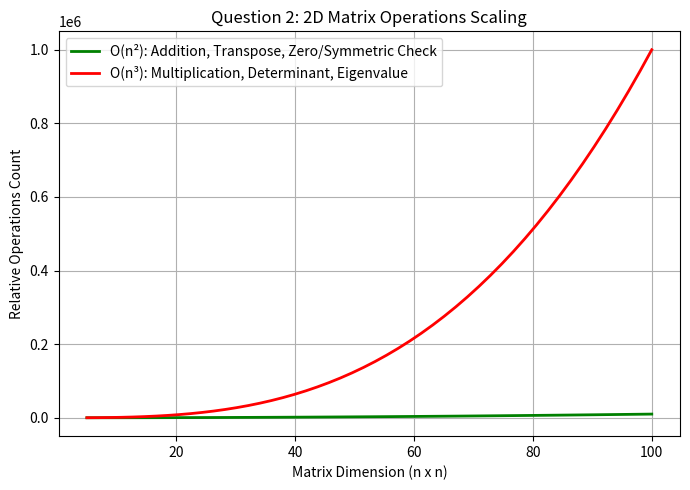

The matplotlib source for this figure:
import matplotlib.pyplot as plt
import numpy as np

n = np.linspace(5, 100, 50)
o_n2 = n ** 2  # Addition, Zero Check, Symmetric Check, Transpose
o_n3 = n ** 3  # Multiplication, Determinant, Eigenvalues

plt.figure(figsize=(7, 5))
plt.plot(n, o_n2, label='O(n²): Addition, Transpose, Zero/Symmetric Check', color='green', linewidth=2)
plt.plot(n, o_n3, label='O(n³): Multiplication, Determinant, Eigenvalue', color='red', linewidth=2)
plt.title('Question 2: 2D Matrix Operations Scaling')
plt.xlabel('Matrix Dimension (n x n)')
plt.ylabel('Relative Operations Count')
plt.legend()
plt.grid(True)
plt.tight_layout()
plt.savefig('q2_graph.png', dpi=300)
print("q2_graph.png saved!")
